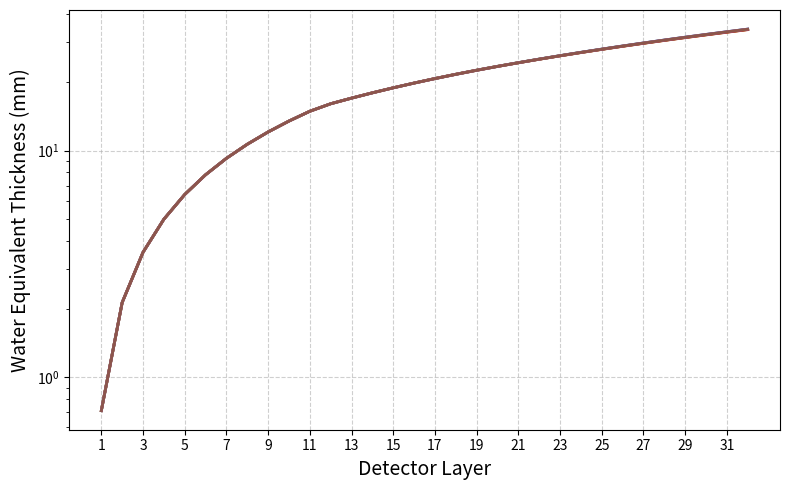

Write Python code to recreate this figure.
import numpy as np
import matplotlib.pyplot as plt

WETDepth = [7.155416420506668, 21.455056176722735, 35.73121953386203, 50.00837171548292, 64.28558352543337, 78.54541699109387, 92.7836041434076, 107.00308108188163, 121.21292882757369, 135.4157474876818, 149.61160933141255, 161.48639261416054, 171.05138584768923, 180.61204957657964, 190.15178624767393, 199.66085509299435, 209.1565117771304, 218.64418551465582, 228.12356365600664, 237.59409600831475, 247.03996135329004, 256.4575830284209, 265.84166488741903, 275.19102039365407, 284.4969697433472, 293.7399813658173, 302.7956853321799, 311.9429171602238, 321.67214994835393, 331.6915553001954, 341.61841079794243, 351.4893609799391]

WET = [14.310832841013337, 28.599279512432133, 42.86315955529193, 57.15358387567392, 71.41758317519282, 85.67325080699493, 99.89395747982027, 114.11220468394299, 128.3136529712044, 142.51784200415926, 156.70537665866584, 166.26740856965526, 175.83536312572323, 185.38873602743604, 194.9148364679118, 204.4068737180769, 213.90614983618389, 223.38222119312775, 232.86490611888553, 242.32328589774397, 251.7566368088361, 261.1585292480057, 270.5248005268324, 279.8572402604758, 289.1366992262187, 298.3432635054159, 307.24810715894387, 316.6377271615037, 326.7065727352042, 336.67653786518656, 346.5602837306983, 356.41843822917986]

WET = [np.float64(14.294736763509775), np.float64(28.607456701957403), np.float64(42.919177361940456), np.float64(57.226331042806635), np.float64(71.53511048691448), np.float64(85.80671811237943), np.float64(100.06725214436827), np.float64(114.3063934043497), np.float64(128.53487863031236), np.float64(142.7692967046261), np.float64(157.00230531289432), np.float64(166.59637749919034), np.float64(176.1729118028011), np.float64(185.73180178146356), np.float64(195.2560224202792), np.float64(204.7580424584097), np.float64(214.23360073540914), np.float64(223.68179245332732), np.float64(233.11463286167373), np.float64(242.5036867198433), np.float64(251.853654604141), np.float64(261.16967350397385), np.float64(270.4366227400236), np.float64(279.647368911342), np.float64(288.80149435894873), np.float64(297.8667702234559), np.float64(306.88293713460297), np.float64(315.89910404575005), np.float64(324.91527095689713), np.float64(333.9314378680442), np.float64(342.9476047791913), np.float64(351.9637716903384)]

WETDepth = [np.float64(7.147368381754887), np.float64(21.45109673273359), np.float64(35.76331703194893), np.float64(50.072754202373545), np.float64(64.38072076486056), np.float64(78.67091429964695), np.float64(92.93698512837385), np.float64(107.18682277435899), np.float64(121.42063601733103), np.float64(135.65208766746923), np.float64(149.8858010087602), np.float64(161.79934140604234), np.float64(171.3846446509957), np.float64(180.95235679213232), np.float64(190.4939121008714), np.float64(200.00703243934447), np.float64(209.49582159690942), np.float64(218.95769659436823), np.float64(228.39821265750052), np.float64(237.8091597907585), np.float64(247.17867066199216), np.float64(256.5116640540574), np.float64(265.80314812199873), np.float64(275.0419958256828), np.float64(284.2244316351454), np.float64(293.3341322912023), np.float64(302.37485367902946), np.float64(311.3910205901765), np.float64(320.4071875013236), np.float64(329.42335441247064), np.float64(338.4395213236178), np.float64(347.4556882347648)]


WETTarget = [np.float64(14.260531500089058), np.float64(28.46471731352301), np.float64(42.664750730649416), np.float64(56.832721552397004), np.float64(70.98226539002906), np.float64(85.16940527757126), np.float64(99.34093980739712), np.float64(113.53812826046382), np.float64(127.66679859692594), np.float64(141.80430163730276), np.float64(155.90094177435978), np.float64(165.3564491136862), np.float64(174.8355735832181), np.float64(184.268456238946), np.float64(193.67271340024672), np.float64(203.06511871147984), np.float64(212.39759846374548), np.float64(221.7005628885991), np.float64(230.94648960872445), np.float64(240.1028519371951), np.float64(249.05982850300109), np.float64(258.59018765964584), np.float64(268.5356069368744), np.float64(278.4626318829971), np.float64(288.3119606056622), np.float64(298.17920282074414), np.float64(308.0464450358261), np.float64(317.913687250908), np.float64(327.78092946598997), np.float64(337.6481716810719), np.float64(347.51541389615386), np.float64(357.3826561112358)]

WETDepthTarget = [np.float64(7.130265750044529), np.float64(21.362624406806034), np.float64(35.56473402208621), np.float64(49.74873614152321), np.float64(63.90749347121303), np.float64(78.07583533380016), np.float64(92.25517254248419), np.float64(106.43953403393047), np.float64(120.60246342869488), np.float64(134.73555011711434), np.float64(148.85262170583127), np.float64(160.62869544402298), np.float64(170.09601134845215), np.float64(179.55201491108204), np.float64(188.97058481959635), np.float64(198.36891605586328), np.float64(207.73135858761265), np.float64(217.0490806761723), np.float64(226.32352624866178), np.float64(235.52467077295978), np.float64(244.5813402200981), np.float64(253.82500808132346), np.float64(263.5628972982601), np.float64(273.4991194099357), np.float64(283.3872962443296), np.float64(293.24558171320314), np.float64(303.11282392828514), np.float64(312.980066143367), np.float64(322.847308358449), np.float64(332.7145505735309), np.float64(342.5817927886129), np.float64(352.4490350036948)]

WET52 = [np.float64(14.244674683574203), np.float64(28.485749988901972), np.float64(42.69039365755546), np.float64(56.887793202956715), np.float64(71.09076141944462), np.float64(85.29885597745107), np.float64(99.50532966374425), np.float64(113.70387629919904), np.float64(127.87196651991759), np.float64(142.01646086319533), np.float64(156.1235779680299), np.float64(165.6071016792908), np.float64(175.0632893032417), np.float64(184.48125036348807), np.float64(193.8577577794592), np.float64(203.18876516266727), np.float64(212.4537563500339), np.float64(221.65732274792344), np.float64(230.7747185211319), np.float64(239.75279539914266), np.float64(248.73087227715342), np.float64(257.7089491551642), np.float64(266.68702603317496), np.float64(275.6651029111857), np.float64(284.6431797891965), np.float64(293.62125666720726), np.float64(302.59933354521803), np.float64(311.5774104232288), np.float64(320.55548730123957), np.float64(329.53356417925033), np.float64(338.5116410572611), np.float64(347.48971793527187)]
WETDepth52 = [np.float64(7.122337341787102), np.float64(21.365212336238088), np.float64(35.58807182322872), np.float64(49.78909343025609), np.float64(63.98927731120067), np.float64(78.19480869844784), np.float64(92.40209282059766), np.float64(106.60460298147164), np.float64(120.78792140955832), np.float64(134.94421369155646), np.float64(149.07001941561262), np.float64(160.86533982366035), np.float64(170.33519549126623), np.float64(179.77226983336487), np.float64(189.16950407147363), np.float64(198.52326147106322), np.float64(207.82126075635057), np.float64(217.0555395489787), np.float64(226.21602063452767), np.float64(235.26375696013727), np.float64(244.24183383814804), np.float64(253.2199107161588), np.float64(262.1979875941696), np.float64(271.1760644721803), np.float64(280.15414135019114), np.float64(289.13221822820185), np.float64(298.1102951062127), np.float64(307.0883719842234), np.float64(316.0664488622342), np.float64(325.0445257402449), np.float64(334.02260261825575), np.float64(343.00067949626646)]


WET53 = [np.float64(14.248069596689874), np.float64(28.469589852975076), np.float64(42.67384168126662), np.float64(56.87324640653742), np.float64(71.07445806234799), np.float64(85.2752628577324), np.float64(99.48888294387203), np.float64(113.67691315052349), np.float64(127.83804205965033), np.float64(141.9700098660254), np.float64(156.07326438405465), np.float64(165.55318856168202), np.float64(175.00501902203553), np.float64(184.41442842970142), np.float64(193.7788346040872), np.float64(203.0954480845442), np.float64(212.35268832174089), np.float64(221.53821414450644), np.float64(230.6344823950866), np.float64(239.55567739561334), np.float64(248.4768723961401), np.float64(257.3980673966669), np.float64(266.31926239719365), np.float64(275.24045739772043), np.float64(284.1616523982472), np.float64(293.082847398774), np.float64(302.0040423993008), np.float64(310.92523739982755), np.float64(319.84643240035433), np.float64(328.7676274008811), np.float64(337.6888224014079), np.float64(346.61001740193467)]
WETDepth53 = [np.float64(7.124034798344937), np.float64(21.358829724832475), np.float64(35.57171576712085), np.float64(49.77354404390202), np.float64(63.9738522344427), np.float64(78.1748604600402), np.float64(92.38207290080221), np.float64(106.58289804719776), np.float64(120.7574776050869), np.float64(134.90402596283786), np.float64(149.02163712504003), np.float64(160.81322647286834), np.float64(170.27910379185877), np.float64(179.70972372586846), np.float64(189.09663151689432), np.float64(198.4371413443157), np.float64(207.72406820314254), np.float64(216.94545123312366), np.float64(226.08634826979653), np.float64(235.09507989534995), np.float64(244.01627489587673), np.float64(252.93746989640348), np.float64(261.85866489693024), np.float64(270.7798598974571), np.float64(279.7010548979838), np.float64(288.62224989851063), np.float64(297.54344489903735), np.float64(306.4646398995642), np.float64(315.3858349000909), np.float64(324.30702990061775), np.float64(333.2282249011445), np.float64(342.1494199016713)]

WET54 = [np.float64(14.24733526933872), np.float64(28.472979754418276), np.float64(42.672351203122645), np.float64(56.86983494413866), np.float64(71.06628307601605), np.float64(85.2707182947025), np.float64(99.48206422386173), np.float64(113.66810445164984), np.float64(127.82644103240138), np.float64(141.9580164846478), np.float64(156.05967212061228), np.float64(165.53625937805896), np.float64(174.9832953361782), np.float64(184.39043922050453), np.float64(193.7516339367806), np.float64(203.0636054687135), np.float64(212.31005889700586), np.float64(221.4890863856926), np.float64(230.57110309099713), np.float64(239.4665135175266), np.float64(248.3619239440561), np.float64(257.25733437058557), np.float64(266.152744797115), np.float64(275.04815522364447), np.float64(283.9435656501739), np.float64(292.8389760767034), np.float64(301.7343865032328), np.float64(310.6297969297623), np.float64(319.52520735629173), np.float64(328.4206177828212), np.float64(337.31602820935063), np.float64(346.2114386358801)]
WETDepth54 = [np.float64(7.12366763466936), np.float64(21.360157511878498), np.float64(35.57266547877046), np.float64(49.77109307363065), np.float64(63.968059010077354), np.float64(78.16850068535928), np.float64(92.37639125928212), np.float64(106.57508433775578), np.float64(120.74727274202561), np.float64(134.8922287585246), np.float64(149.00884430263005), np.float64(160.79796574933562), np.float64(170.2597773571186), np.float64(179.68686727834137), np.float64(189.07103657864258), np.float64(198.40761970274704), np.float64(207.6868321828597), np.float64(216.8995726413492), np.float64(226.03009473834487), np.float64(235.01880830426188), np.float64(243.91421873079133), np.float64(252.80962915732084), np.float64(261.7050395838503), np.float64(270.60045001037975), np.float64(279.4958604369092), np.float64(288.39127086343865), np.float64(297.2866812899681), np.float64(306.18209171649755), np.float64(315.077502143027), np.float64(323.97291256955646), np.float64(332.8683229960859), np.float64(341.76373342261536)]

WET55 = [np.float64(14.24368181684656), np.float64(28.470785385141994), np.float64(42.6706406423514), np.float64(56.86577930203731), np.float64(71.06496524606513), np.float64(85.26528280947002), np.float64(99.47209331806192), np.float64(113.65428918118872), np.float64(127.81240767647493), np.float64(141.94284292381315), np.float64(156.0417508682445), np.float64(165.5107193193296), np.float64(174.95695322741142), np.float64(184.35971631660328), np.float64(193.71906445551164), np.float64(203.0275352864535), np.float64(212.26966102044264), np.float64(221.43667564314438), np.float64(230.506933022976), np.float64(239.36701040164218), np.float64(248.22708778030835), np.float64(257.0871651589745), np.float64(265.9472425376407), np.float64(274.8073199163069), np.float64(283.66739729497306), np.float64(292.52747467363923), np.float64(301.3875520523054), np.float64(310.2476294309716), np.float64(319.10770680963776), np.float64(327.96778418830394), np.float64(336.8278615669701), np.float64(345.6879389456363)]
WETDepth55 = [np.float64(7.12184090842328), np.float64(21.357233600994277), np.float64(35.5707130137467), np.float64(49.768209972194356), np.float64(63.96537227405122), np.float64(78.16512402776758), np.float64(92.36868806376597), np.float64(106.56319124962532), np.float64(120.73334842883182), np.float64(134.87762530014405), np.float64(148.99229689602882), np.float64(160.77623509378705), np.float64(170.2338362733705), np.float64(179.65833477200735), np.float64(189.03939038605745), np.float64(198.37329987098258), np.float64(207.64859815344806), np.float64(216.8531683317935), np.float64(225.9718043330602), np.float64(234.9369717123091), np.float64(243.79704909097526), np.float64(252.65712646964144), np.float64(261.51720384830764), np.float64(270.37728122697376), np.float64(279.23735860564), np.float64(288.0974359843061), np.float64(296.95751336297235), np.float64(305.81759074163847), np.float64(314.6776681203047), np.float64(323.5377454989708), np.float64(332.39782287763705), np.float64(341.2579002563032)]

WET56 = [np.float64(14.238491735292428), np.float64(28.462623432314928), np.float64(42.65753718222052), np.float64(56.84862364902551), np.float64(71.04995351940974), np.float64(85.24677380997807), np.float64(99.45338247065683), np.float64(113.63432971273409), np.float64(127.78838299152167), np.float64(141.90932196836303), np.float64(156.00345945456462), np.float64(165.47440432920055), np.float64(174.90646269189253), np.float64(184.30310176196923), np.float64(193.65681367571662), np.float64(202.94931741509924), np.float64(212.1735967772101), np.float64(221.317543982776), np.float64(230.35342574337454), np.float64(239.3893075039731), np.float64(248.42518926457166), np.float64(257.4610710251702), np.float64(266.49695278576877), np.float64(275.5328345463673), np.float64(284.5687163069659), np.float64(293.60459806756444), np.float64(302.640479828163), np.float64(311.67636158876155), np.float64(320.7122433493601), np.float64(329.74812510995866), np.float64(338.7840068705572), np.float64(347.8198886311558)]
WETDepth56 = [np.float64(7.119245867646214), np.float64(21.350557583803678), np.float64(35.560080307267725), np.float64(49.75308041562302), np.float64(63.949288584217626), np.float64(78.1483636646939), np.float64(92.35007814031745), np.float64(106.54385609169546), np.float64(120.71135635212788), np.float64(134.84885247994237), np.float64(148.95639071146383), np.float64(160.7389318918826), np.float64(170.19043351054654), np.float64(179.60478222693087), np.float64(188.9799577188429), np.float64(198.30306554540795), np.float64(207.56145709615467), np.float64(216.74557037999304), np.float64(225.83548486307527), np.float64(234.87136662367382), np.float64(243.90724838427238), np.float64(252.94313014487093), np.float64(261.9790119054695), np.float64(271.014893666068), np.float64(280.05077542666663), np.float64(289.08665718726513), np.float64(298.12253894786375), np.float64(307.15842070846224), np.float64(316.19430246906086), np.float64(325.23018422965936), np.float64(334.26606599025797), np.float64(343.30194775085647)]

WET57 = [np.float64(14.236018014108566), np.float64(28.457602505434494), np.float64(42.65520575846776), np.float64(56.838305021321275), np.float64(71.0400086286219), np.float64(85.24184198801439), np.float64(99.44423853432195), np.float64(113.61705659623642), np.float64(127.76801458774528), np.float64(141.88785313797544), np.float64(155.97694353182936), np.float64(165.44438694844177), np.float64(174.87122024859), np.float64(184.26397372274874), np.float64(193.61321650406188), np.float64(202.90037203493472), np.float64(212.11941017956664), np.float64(221.25335850477444), np.float64(230.2623466645883), np.float64(239.27133482440217), np.float64(248.28032298421604), np.float64(257.2893111440299), np.float64(266.2982993038438), np.float64(275.3072874636577), np.float64(284.3162756234716), np.float64(293.3252637832855), np.float64(302.3342519430994), np.float64(311.3432401029133), np.float64(320.3522282627272), np.float64(329.3612164225411), np.float64(338.370204582355), np.float64(347.37919274216887)]
WETDepth57 = [np.float64(7.118009007054283), np.float64(21.34681025977153), np.float64(35.556404131951126), np.float64(49.74675538989452), np.float64(63.93915682497159), np.float64(78.14092530831815), np.float64(92.34304026116817), np.float64(106.5306475652792), np.float64(120.69253559199086), np.float64(134.82793386286036), np.float64(148.93239833490242), np.float64(160.71066524013557), np.float64(170.1578035985159), np.float64(179.56759698566935), np.float64(188.9385951134053), np.float64(198.2567942694983), np.float64(207.50989110725067), np.float64(216.68638434217053), np.float64(225.75785258468136), np.float64(234.76684074449525), np.float64(243.7758289043091), np.float64(252.784817064123), np.float64(261.79380522393683), np.float64(270.8027933837508), np.float64(279.8117815435646), np.float64(288.8207697033786), np.float64(297.8297578631924), np.float64(306.83874602300637), np.float64(315.8477341828202), np.float64(324.85672234263416), np.float64(333.865710502448), np.float64(342.87469866226195)]

nLayers = 32
WETDepthErrTarget = []
targetThicknesses = [52, 53, 54, 55, 56, 57]
targetSelect = 1
if(targetSelect == 1):
    WETDepthTarget = [WETDepth52, WETDepth53, WETDepth54, WETDepth55, WETDepth56, WETDepth57]
    for index, thickness in enumerate(targetThicknesses):
        WETDepthErrTargetTemp = []
        for ch in range(nLayers):
            WETDepthTarget[index][ch] = WETDepthTarget[index][ch]/10 
            if ch == 0:
                WETDepthErrTargetTemp.append((WETDepthTarget[index][ch])/(np.sqrt(12)))
            else:
                WETDepthErrTargetTemp.append((WETDepthTarget[index][ch]-WETDepthTarget[index][ch-1])/(np.sqrt(12)))
        WETDepthErrTarget.append(WETDepthErrTargetTemp)


plt.figure(figsize=(8,5))

wet1 = [x-WET52[idx-1] if idx > 0 else x for idx, x in enumerate(WET52)]
wet2 = [x-WET53[idx-1] if idx > 0 else x for idx, x in enumerate(WET53)]
wet3 = [x-WET54[idx-1] if idx > 0 else x for idx, x in enumerate(WET54)]
wet4 = [x-WET55[idx-1] if idx > 0 else x for idx, x in enumerate(WET55)]
wet5 = [x-WET56[idx-1] if idx > 0 else x for idx, x in enumerate(WET56)]
wet6 = [x-WET57[idx-1] if idx > 0 else x for idx, x in enumerate(WET57)]
layers = range(1,nLayers+1)
plt.plot(layers, WETDepthTarget[0], linewidth=2, markersize=6)
plt.plot(layers, WETDepthTarget[1], linewidth=2, markersize=6)
plt.plot(layers, WETDepthTarget[2], linewidth=2, markersize=6)
plt.plot(layers, WETDepthTarget[3], linewidth=2, markersize=6)
plt.plot(layers, WETDepthTarget[4], linewidth=2, markersize=6)
plt.plot(layers, WETDepthTarget[5], linewidth=2, markersize=6)



plt.xlabel("Detector Layer", fontsize=14)
plt.ylabel("Water Equivalent Thickness (mm)", fontsize=14)

plt.xticks(np.arange(1, 33, 2))
plt.yscale("log")
plt.grid(True, linestyle="--", alpha=0.6)

plt.tight_layout()

plt.savefig("wet_layers.png", dpi=300)
plt.show()
